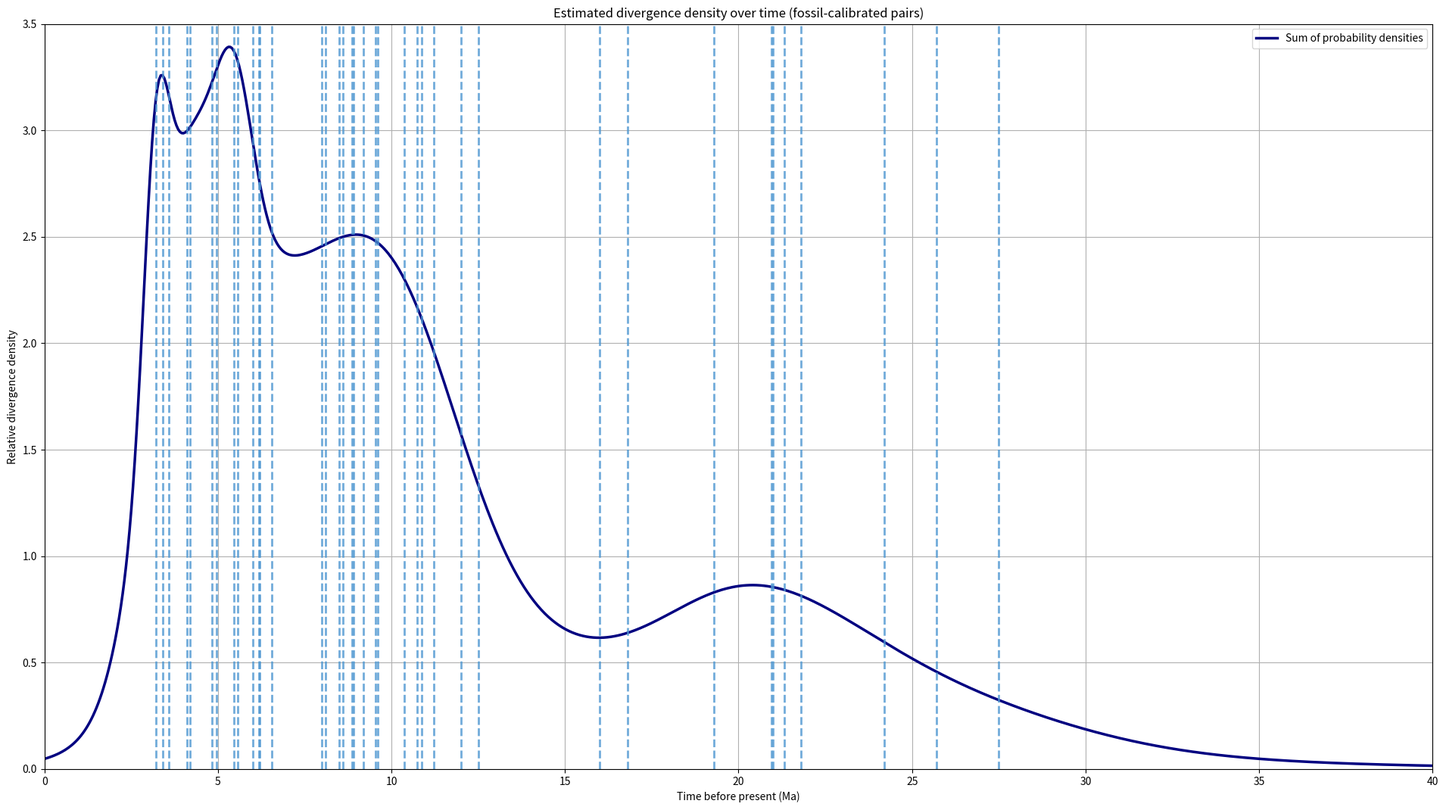
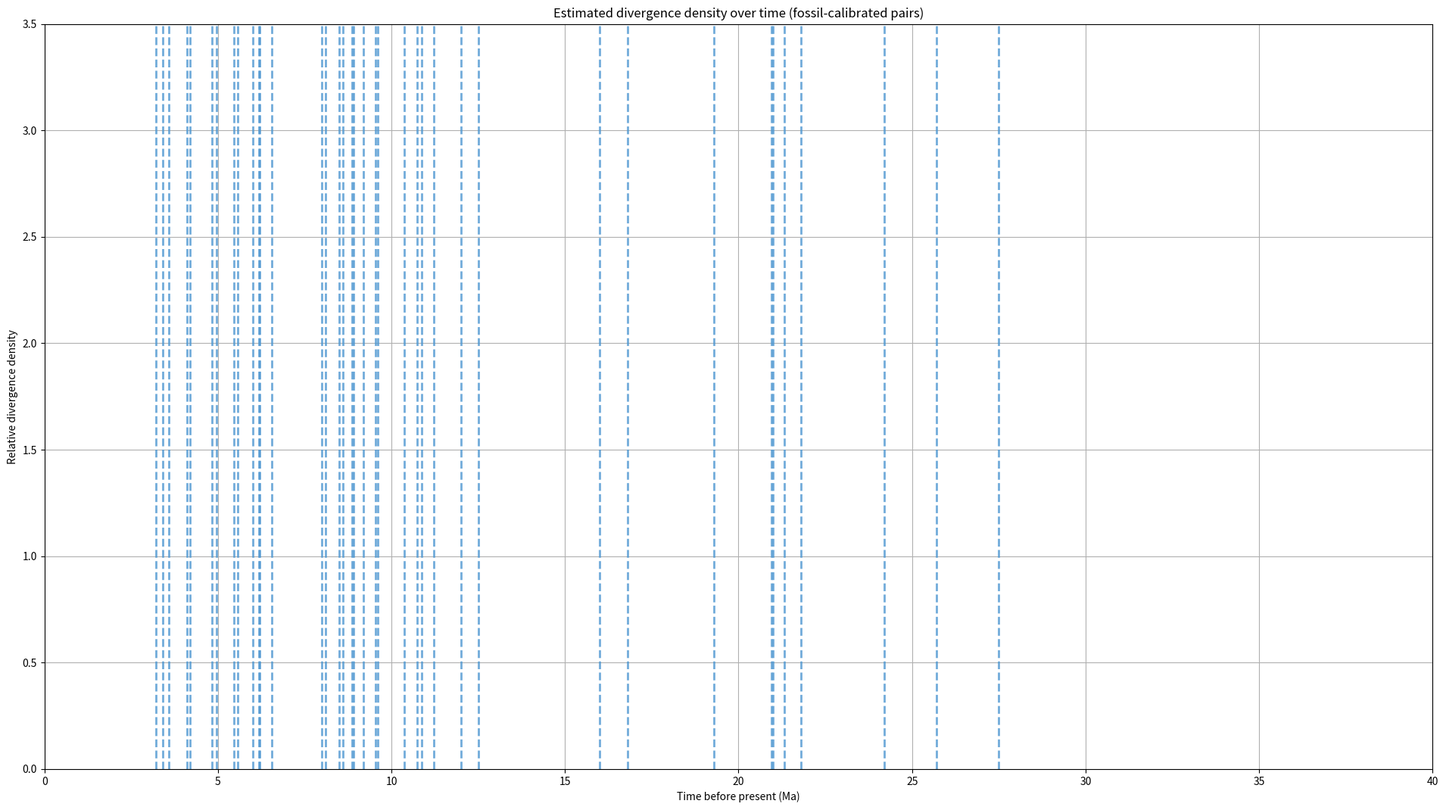

These charts were generated, in order, by the following Python code:
import numpy as np
import matplotlib.pyplot as plt
from scipy.stats import norm

# Fossil-calibrated divergence data from O'Dea et al. (2016) Supplementary Table S3
data = [
    {'Pair': 'Chaetodon humeralis vs. C. ocellatus', 'Median': 3.4, 'Low95': 1.8, 'High95': 5.4},
    {'Pair': 'Mycteroperca jordani vs. M. bonaci/venenosa', 'Median': 3.58, 'Low95': 1.9, 'High95': 5.51},
    {'Pair': 'Scarus hoefleri vs. S. perrico', 'Median': 4.82, 'Low95': 2.46, 'High95': 7.7},
    {'Pair': 'Balistes capriscus vs. B. polylepis', 'Median': 4.97, 'Low95': 3.14, 'High95': 7.13},
    {'Pair': 'Chromis alta vs. C. enchrysura', 'Median': 5.57, 'Low95': 3.03, 'High95': 8.81},
    {'Pair': 'Stegastes rectifraenum vs. S. imbricatus', 'Median': 6.19, 'Low95': 3.17, 'High95': 9.63},
    {'Pair': 'Sargocentron suborbitalis vs. S. vexillarium', 'Median': 6.2, 'Low95': 3.9, 'High95': 10.8},
    {'Pair': 'Microspathodon chrysurus vs. M. dorsalis', 'Median': 6.56, 'Low95': 2.75, 'High95': 11.53},
    {'Pair': 'Calamus brachysomus vs. C. nodosus', 'Median': 8.0, 'Low95': 2.0, 'High95': 16.0},
    {'Pair': 'Plectrypops lima vs. P. retrospinis', 'Median': 8.1, 'Low95': 4.8, 'High95': 11.6},
    {'Pair': 'Pomacanthus zonipectus vs. P. paru/arcuatus', 'Median': 8.6, 'Low95': 5.0, 'High95': 12.3},
    {'Pair': 'Stegastes flavilatus vs. complex', 'Median': 9.61, 'Low95': 6.56, 'High95': 13.18},
    {'Pair': 'Littoraria irrorata vs. L. variegata', 'Median': 8.5, 'Low95': 4.5, 'High95': 12.5},
    {'Pair': 'Arcopsis adamsi vs. A. solida', 'Median': 8.87, 'Low95': 3.78, 'High95': 15.36},
    {'Pair': 'Conus perplexus vs. C. puncticulatus', 'Median': 8.9, 'Low95': 5.0, 'High95': 19.0},
    {'Pair': 'Conus regius vs. complex', 'Median': 9.2, 'Low95': 5.0, 'High95': 14.9},
    {'Pair': 'Barbatia candida vs. B. reeveana', 'Median': 9.54, 'Low95': 3.39, 'High95': 16.62},
    {'Pair': '(Echinolittorina apicina, E. paytensis) vs. E. risei', 'Median': 10.36, 'Low95': 6.83, 'High95': 13.96},
    {'Pair': '(Echinolittorina aspera...) vs. E. interrupta', 'Median': 10.75, 'Low95': 7.39, 'High95': 14.35},
    {'Pair': '(Echinolittorina modesta...) vs. E. ziczac', 'Median': 10.87, 'Low95': 7.52, 'High95': 14.42},
    {'Pair': 'Barbatia illota vs. B. tenera', 'Median': 11.23, 'Low95': 5.09, 'High95': 18.87},
    {'Pair': 'Trachycardium egmontianum vs. Phlogocardium belcheri', 'Median': 12.0, 'Low95': 5.5, 'High95': 20.0},
    {'Pair': 'Laevicardium pictum vs. L. elenense', 'Median': 12.5, 'Low95': 5.0, 'High95': 22.5},
    {'Pair': 'Papyridea aspersa vs. P. semisulcata', 'Median': 16.0, 'Low95': 8.0, 'High95': 24.5},
    {'Pair': '(Bulla gouldiana...) vs. B. mabillei', 'Median': 16.8, 'Low95': 7.2, 'High95': 31.7},
    {'Pair': 'Nerita scabricosta vs. complex', 'Median': 19.29, 'Low95': 16.0, 'High95': 24.24},
    {'Pair': 'Anadara chemnitzii vs. A. nux', 'Median': 20.95, 'Low95': 10.69, 'High95': 32.21},
    {'Pair': 'Amercardia media vs. complex', 'Median': 21.0, 'Low95': 9.0, 'High95': 30.0},
    {'Pair': 'Echinolittorina galapagensis vs. complex', 'Median': 21.31, 'Low95': 16.39, 'High95': 26.09},
    {'Pair': 'Nerita funiculata vs. complex', 'Median': 21.8, 'Low95': 17.13, 'High95': 28.16},
    {'Pair': 'Littoraria rosewateri vs. L. tessellata', 'Median': 24.2, 'Low95': 15.0, 'High95': 32.5},
    {'Pair': 'Littoraria nebulosa vs. complex', 'Median': 25.7, 'Low95': 18.0, 'High95': 33.0},
    {'Pair': 'Arca mutabilis vs. A. imbricata', 'Median': 27.5, 'Low95': 12.38, 'High95': 44.42},
    {'Pair': 'Mellita quinquiesperforata vs. complex', 'Median': 3.21, 'Low95': 2.51, 'High95': 3.91},
    {'Pair': '(Mellita longifissa...) vs. complex', 'Median': 5.46, 'Low95': 4.4, 'High95': 6.5},
    {'Pair': 'Conus gladiator vs. C. mus', 'Median': 4.10, 'Low95': 2.90, 'High95': 5.80},
    {'Pair': 'Conus ermineus vs. C. purpurascens', 'Median': 4.20, 'Low95': 1.50, 'High95': 7.50},
    {'Pair': 'Dallocardia senticosum vs. Acrosterigma magnum', 'Median': 6.00, 'Low95': 2.00, 'High95': 13.00}
]

def compute_density(data, t_min=0, t_max=50, num_points=1000):
    time_grid = np.linspace(t_min, t_max, num_points)
    density_sum = np.zeros_like(time_grid)
    
    for entry in data:
        median = entry["Median"]
        low95 = entry["Low95"]
        high95 = entry["High95"]
        std = (high95 - low95) / (2 * 1.96)
        if std > 0:
            density_sum += norm.pdf(time_grid, loc=median, scale=std)
    return time_grid, density_sum

# Compute the density
time, density = compute_density(data)

# Define common plot function
def make_plot(with_density=True, filename="output.png"):
    fig, ax = plt.subplots(figsize=(19.2, 10.8), dpi=100)
    
    if with_density:
        ax.plot(time, density, color='navy', linewidth=2.5, label="Sum of probability densities")
    
    for entry in data:
        ax.axvline(x=entry["Median"], color='#4E97D1', linestyle='--', alpha=0.8, linewidth=2)

    ax.set_xlim(0, 40)
    ax.set_ylim(0, 3.5)
    ax.set_xlabel("Time before present (Ma)")
    ax.set_ylabel("Relative divergence density")
    ax.set_title("Estimated divergence density over time (fossil-calibrated pairs)")
    ax.grid(True)
    
    if with_density:
        ax.legend()
    
    plt.tight_layout()
    fig.savefig(filename, dpi=100)
    plt.close(fig)

# Create and save the two figures
make_plot(with_density=True, filename="divergence_density_with_curve.png")
make_plot(with_density=False, filename="divergence_density_without_curve.png")
